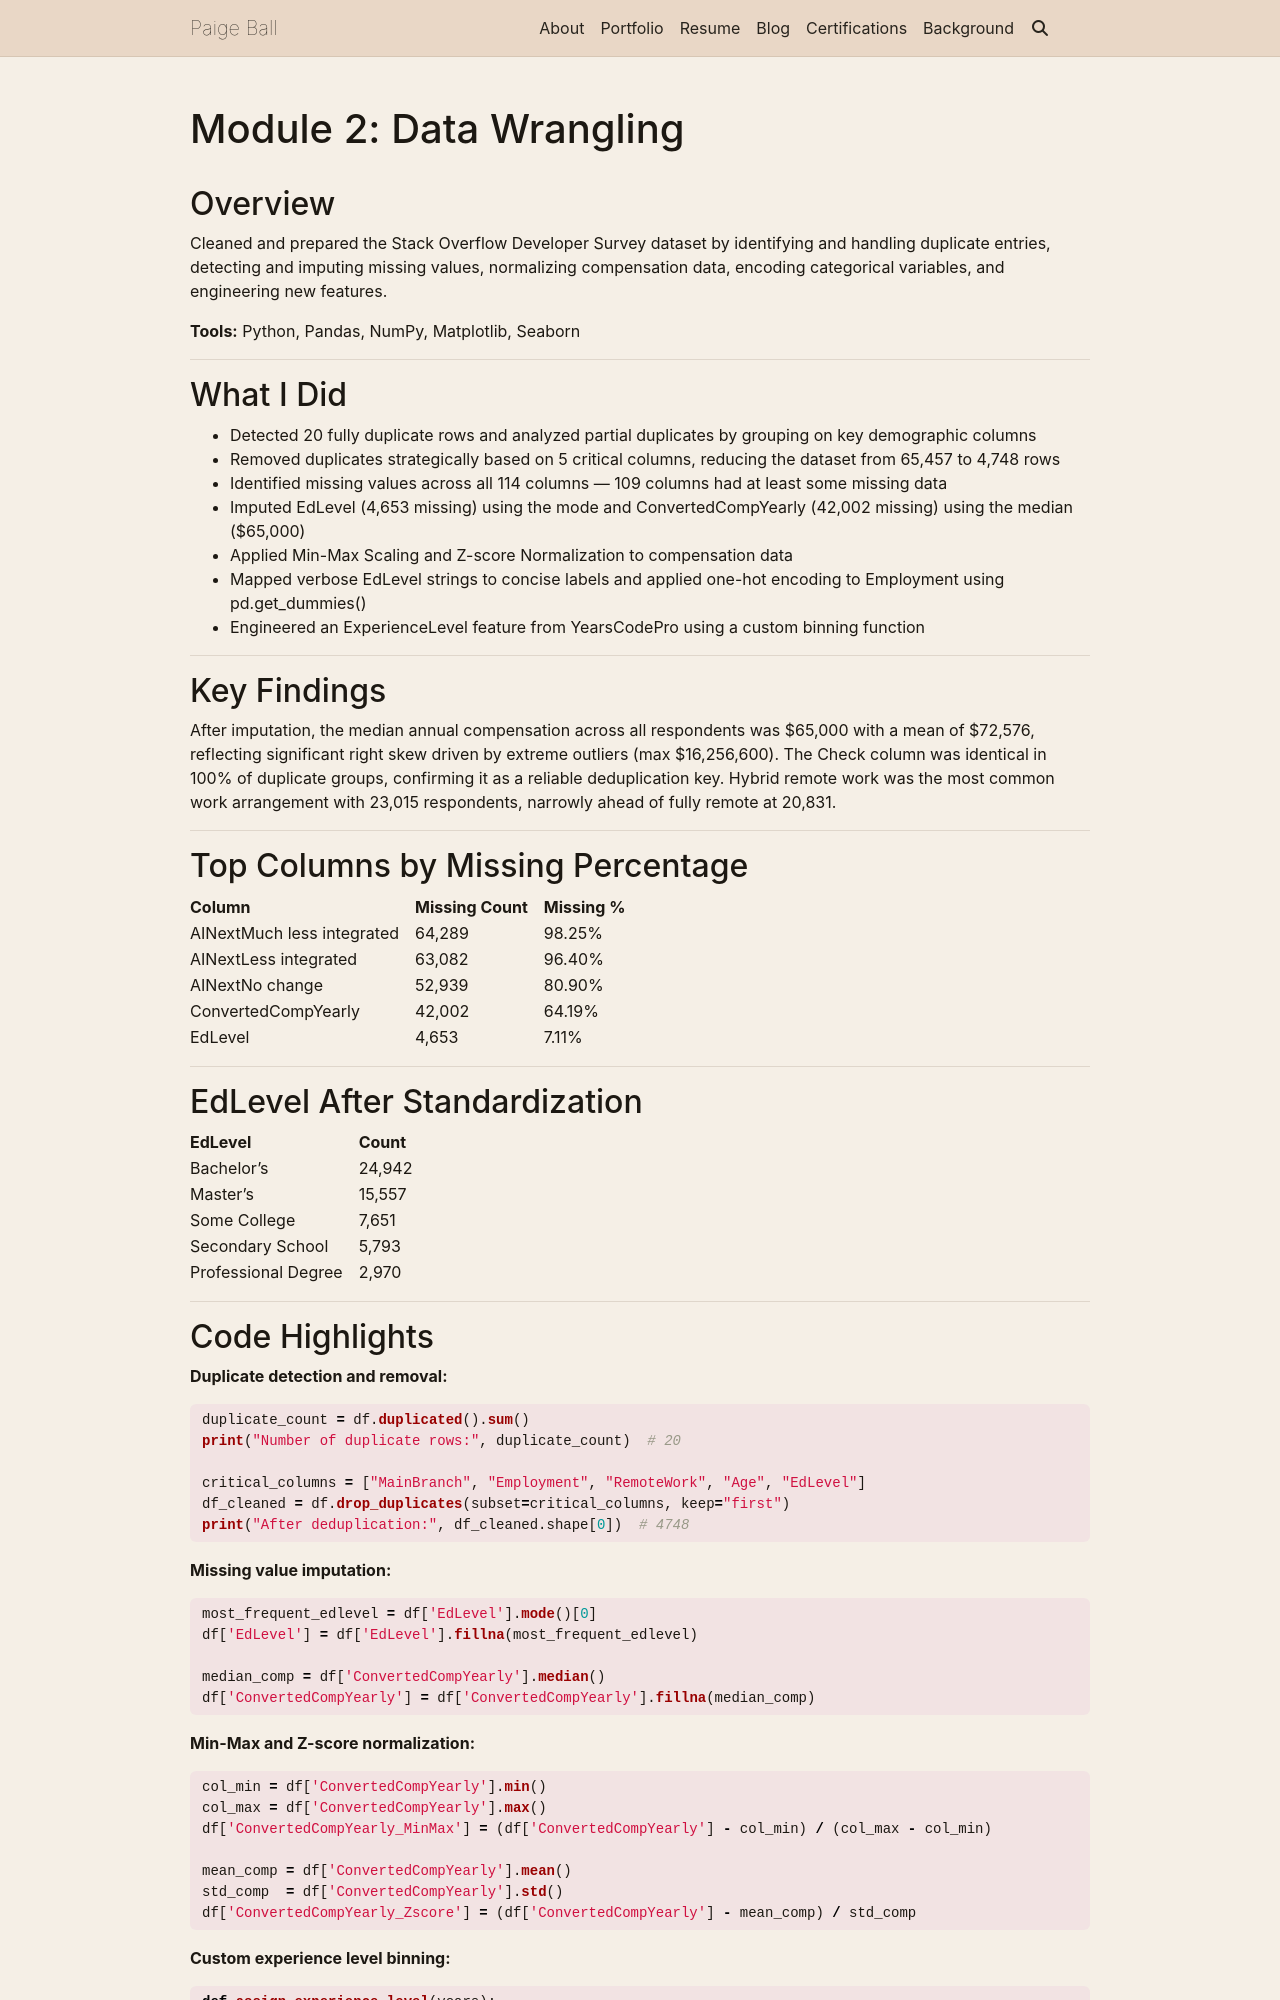

repository: PaigeBall33/PaigeBall33.github.io · page: capstone/module2/index.html · generator: jekyll

---
layout: page
title: "Module 2: Data Wrangling"
permalink: /capstone/module2/
nav: false
---

## Overview

Cleaned and prepared the Stack Overflow Developer Survey dataset by identifying and handling duplicate entries, detecting and imputing missing values, normalizing compensation data, encoding categorical variables, and engineering new features.

**Tools:** Python, Pandas, NumPy, Matplotlib, Seaborn

---

## What I Did

- Detected 20 fully duplicate rows and analyzed partial duplicates by grouping on key demographic columns
- Removed duplicates strategically based on 5 critical columns, reducing the dataset from 65,457 to 4,748 rows
- Identified missing values across all 114 columns — 109 columns had at least some missing data
- Imputed EdLevel (4,653 missing) using the mode and ConvertedCompYearly (42,002 missing) using the median ($65,000)
- Applied Min-Max Scaling and Z-score Normalization to compensation data
- Mapped verbose EdLevel strings to concise labels and applied one-hot encoding to Employment using pd.get_dummies()
- Engineered an ExperienceLevel feature from YearsCodePro using a custom binning function

---

## Key Findings

After imputation, the median annual compensation across all respondents was $65,000 with a mean of $72,576, reflecting significant right skew driven by extreme outliers (max $16,256,600). The Check column was identical in 100% of duplicate groups, confirming it as a reliable deduplication key. Hybrid remote work was the most common work arrangement with 23,015 respondents, narrowly ahead of fully remote at 20,831.

---

## Top Columns by Missing Percentage

| Column                     | Missing Count | Missing % |
| -------------------------- | ------------- | --------- |
| AINextMuch less integrated | 64,289        | 98.25%    |
| AINextLess integrated      | 63,082        | 96.40%    |
| AINextNo change            | 52,939        | 80.90%    |
| ConvertedCompYearly        | 42,002        | 64.19%    |
| EdLevel                    | 4,653         | 7.11%     |

---

## EdLevel After Standardization

| EdLevel             | Count  |
| ------------------- | ------ |
| Bachelor's          | 24,942 |
| Master's            | 15,557 |
| Some College        | 7,651  |
| Secondary School    | 5,793  |
| Professional Degree | 2,970  |

---
